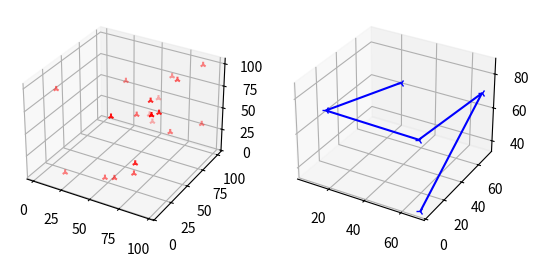

Write the Python code that produced this figure.
import matplotlib.pyplot as plt
from mpl_toolkits.mplot3d import Axes3D
import numpy as np

np.random.seed( 19680822 )

def randrange(n, vmin, vmax):
    return (vmax - vmin)*np.random.rand(n) + vmin

kolory=['red','green','blue']
markers=['1','2','3']

fig = plt.figure()

ax = fig.add_subplot( 121 , projection = '3d' )
n=20
xs = randrange(n, 0 , 100 )
ys = randrange(n, 0 , 100 )
zs = randrange(n, 0 , 100 )
ax.scatter(xs, ys, zs, c =kolory[int(np.random.randint(0,len(kolory)))], marker =markers[int(np.random.randint(0,len(markers)))])


ax = fig.add_subplot( 122 , projection = '3d' )
n=5
xs = randrange(n, 0 , 100 )
ys = randrange(n, 0 , 100 )
zs = randrange(n, 0 , 100 )
ax.plot(xs, ys, zs, c =kolory[int(np.random.randint(0,len(kolory)))], marker =markers[int(np.random.randint(0,len(markers)))])


plt.show()